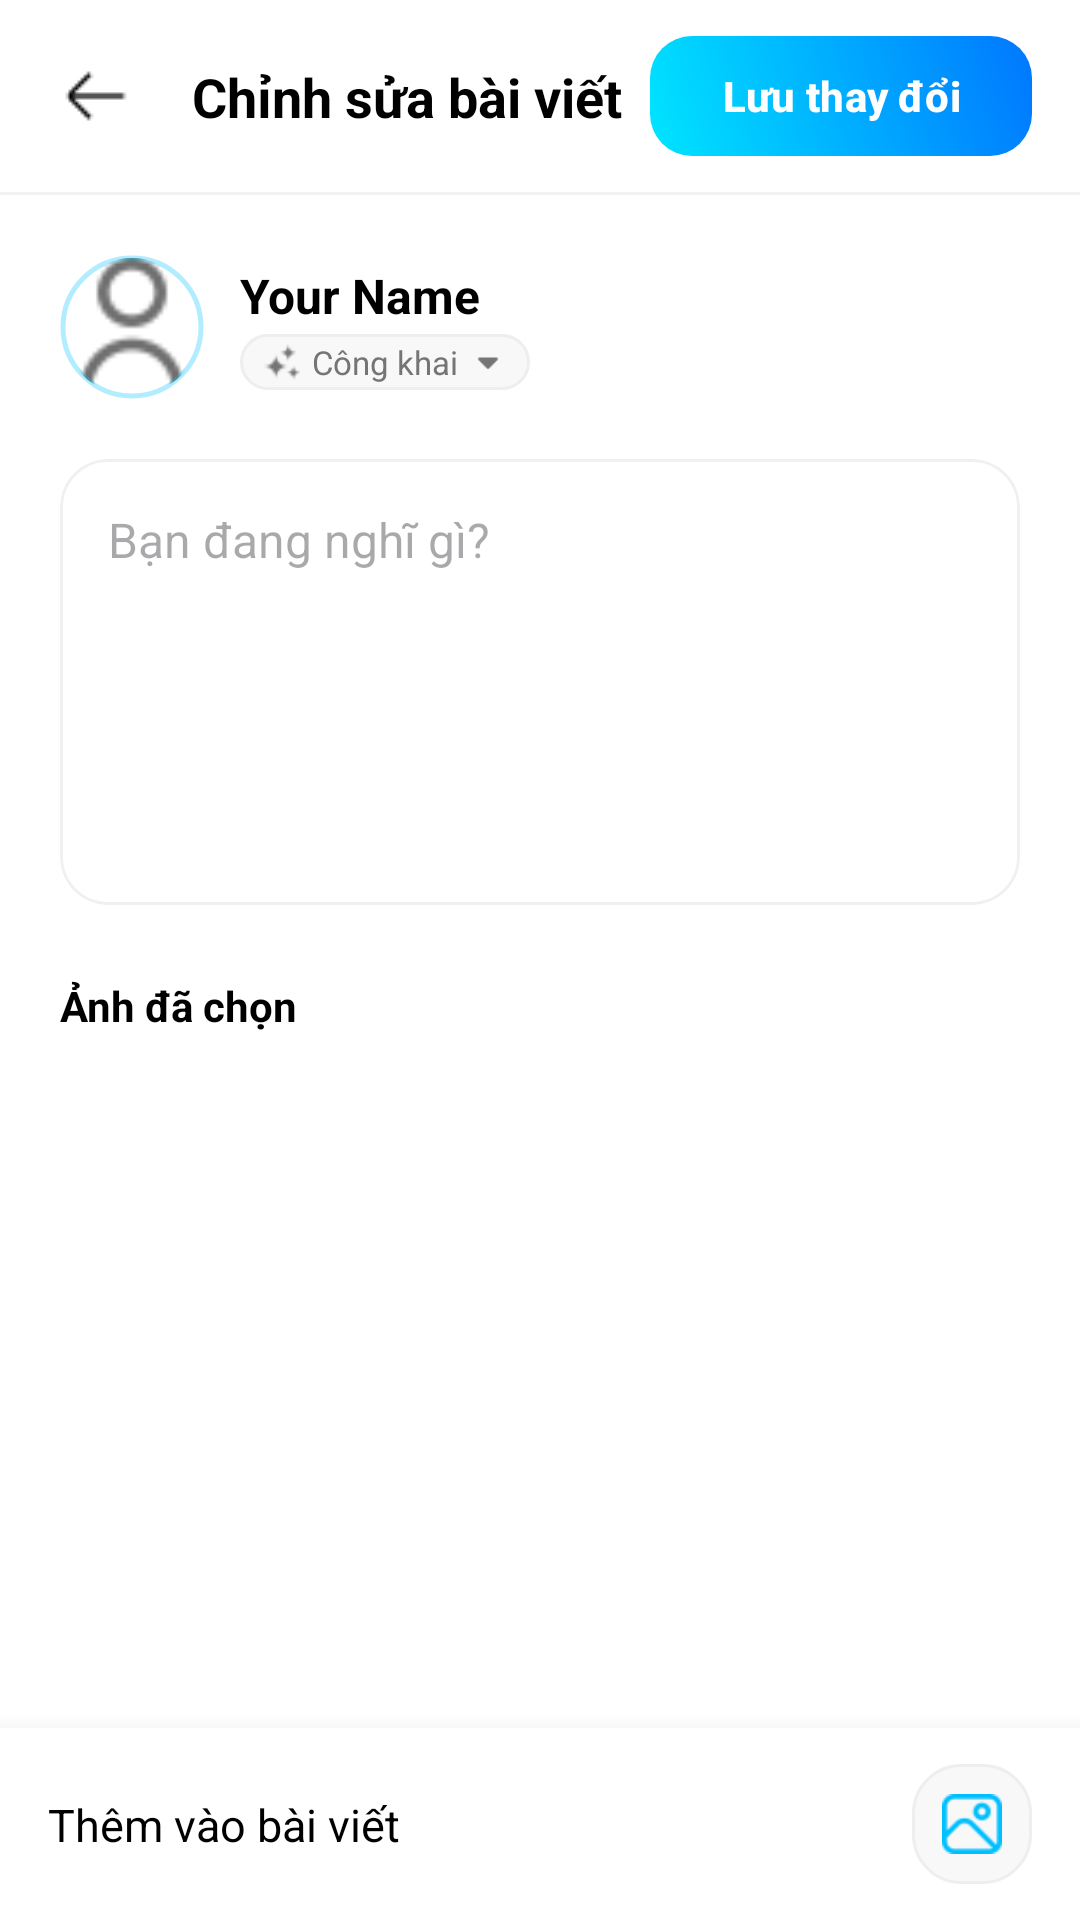

This screen was rendered from an Android layout file. Write that file and the resources it references.
<!-- AndroidManifest.xml: application theme Theme.MasterAI -->
<!-- res/layout/fragment_edit_post.xml -->
<?xml version="1.0" encoding="utf-8"?>
<layout xmlns:android="http://schemas.android.com/apk/res/android"
    xmlns:app="http://schemas.android.com/apk/res-auto"
    xmlns:tools="http://schemas.android.com/tools">

    <androidx.constraintlayout.widget.ConstraintLayout
        android:layout_width="match_parent"
        android:layout_height="match_parent"
        android:background="@color/white"
        android:clickable="true"
        android:focusable="true">

        
        <androidx.constraintlayout.widget.ConstraintLayout
            android:id="@+id/clToolbar"
            android:layout_width="match_parent"
            android:layout_height="64dp"
            android:paddingHorizontal="8dp"
            app:layout_constraintTop_toTopOf="parent">

            <ImageButton
                android:id="@+id/btnBack"
                android:layout_width="48dp"
                android:layout_height="48dp"
                android:background="?attr/selectableItemBackgroundBorderless"
                android:contentDescription="Quay lại"
                android:padding="12dp"
                android:src="@drawable/ic_arrow_back"
                app:layout_constraintBottom_toBottomOf="parent"
                app:layout_constraintStart_toStartOf="parent"
                app:layout_constraintTop_toTopOf="parent"
                app:tint="@color/black" />

            <TextView
                android:id="@+id/tvTitle"
                android:layout_width="wrap_content"
                android:layout_height="wrap_content"
                android:layout_marginStart="8dp"
                android:text="Chỉnh sửa bài viết"
                android:textColor="@color/black"
                android:textSize="18sp"
                android:textStyle="bold"
                app:layout_constraintBottom_toBottomOf="parent"
                app:layout_constraintStart_toEndOf="@id/btnBack"
                app:layout_constraintTop_toTopOf="parent" />

            <com.google.android.material.button.MaterialButton
                android:id="@+id/btnUpdatePost"
                android:layout_width="wrap_content"
                android:layout_height="40dp"
                android:layout_marginEnd="8dp"
                android:background="@drawable/bg_button_ai_gradient"
                android:text="Lưu thay đổi"
                android:textAllCaps="false"
                android:textColor="@color/white"
                android:textSize="14sp"
                android:textStyle="bold"
                app:backgroundTint="@null"
                app:cornerRadius="20dp"
                app:layout_constraintBottom_toBottomOf="parent"
                app:layout_constraintEnd_toEndOf="parent"
                app:layout_constraintTop_toTopOf="parent" />

        </androidx.constraintlayout.widget.ConstraintLayout>

        <View
            android:id="@+id/vHeaderDivider"
            android:layout_width="match_parent"
            android:layout_height="1dp"
            android:background="#F2F2F2"
            app:layout_constraintTop_toBottomOf="@id/clToolbar" />

        
        <androidx.core.widget.NestedScrollView
            android:layout_width="match_parent"
            android:layout_height="0dp"
            android:fillViewport="true"
            app:layout_constraintBottom_toTopOf="@id/clBottomActions"
            app:layout_constraintTop_toBottomOf="@id/vHeaderDivider">

            <LinearLayout
                android:layout_width="match_parent"
                android:layout_height="wrap_content"
                android:orientation="vertical"
                android:padding="20dp">

                
                <LinearLayout
                    android:layout_width="match_parent"
                    android:layout_height="wrap_content"
                    android:layout_marginBottom="20dp"
                    android:gravity="center_vertical"
                    android:orientation="horizontal">

                    <com.google.android.material.imageview.ShapeableImageView
                        android:id="@+id/ivUserAvatar"
                        android:layout_width="48dp"
                        android:layout_height="48dp"
                        android:padding="1dp"
                        android:scaleType="centerCrop"
                        android:src="@drawable/ic_user"
                        app:shapeAppearanceOverlay="@style/CircleImage"
                        app:strokeColor="@color/ai_border_glow"
                        app:strokeWidth="1.5dp" />

                    <LinearLayout
                        android:layout_width="wrap_content"
                        android:layout_height="wrap_content"
                        android:layout_marginStart="12dp"
                        android:orientation="vertical">

                        <TextView
                            android:id="@+id/tvUserName"
                            android:layout_width="wrap_content"
                            android:layout_height="wrap_content"
                            android:text="Your Name"
                            android:textColor="@color/black"
                            android:textSize="16sp"
                            android:textStyle="bold" />

                        <LinearLayout
                            android:layout_width="wrap_content"
                            android:layout_height="wrap_content"
                            android:layout_marginTop="2dp"
                            android:background="@drawable/bg_input_field"
                            android:gravity="center_vertical"
                            android:paddingHorizontal="8dp"
                            android:paddingVertical="2dp">

                            <ImageView
                                android:layout_width="12dp"
                                android:layout_height="12dp"
                                android:src="@drawable/ic_star"
                                app:tint="@color/gray_text" />

                            <TextView
                                android:layout_width="wrap_content"
                                android:layout_height="wrap_content"
                                android:layout_marginStart="4dp"
                                android:text="Công khai"
                                android:textColor="@color/gray_text"
                                android:textSize="11sp" />

                            <ImageView
                                android:layout_width="12dp"
                                android:layout_height="12dp"
                                android:layout_marginStart="4dp"
                                android:src="@drawable/ic_down"
                                app:tint="@color/gray_text" />
                        </LinearLayout>
                    </LinearLayout>
                </LinearLayout>

                
                <com.google.android.material.card.MaterialCardView
                    android:layout_width="match_parent"
                    android:layout_height="wrap_content"
                    app:cardBackgroundColor="@color/white"
                    app:cardCornerRadius="16dp"
                    app:cardElevation="0dp"
                    app:strokeColor="#F0F0F0"
                    app:strokeWidth="1dp">

                    <EditText
                        android:id="@+id/etPostContent"
                        android:layout_width="match_parent"
                        android:layout_height="wrap_content"
                        android:background="@null"
                        android:gravity="top"
                        android:hint="Bạn đang nghĩ gì?"
                        android:importantForAutofill="no"
                        android:inputType="textMultiLine"
                        android:minLines="6"
                        android:padding="16dp"
                        android:textColor="@color/black"
                        android:textSize="16sp" />
                </com.google.android.material.card.MaterialCardView>

                
                <TextView
                    android:layout_width="wrap_content"
                    android:layout_height="wrap_content"
                    android:layout_marginTop="24dp"
                    android:text="Ảnh đã chọn"
                    android:textColor="@color/black"
                    android:textSize="14sp"
                    android:textStyle="bold" />

                <androidx.recyclerview.widget.RecyclerView
                    android:id="@+id/rvImages"
                    android:layout_width="match_parent"
                    android:layout_height="wrap_content"
                    android:layout_marginTop="12dp"
                    android:clipToPadding="false"
                    android:orientation="horizontal"
                    app:layoutManager="androidx.recyclerview.widget.LinearLayoutManager"
                    tools:listitem="@layout/item_asset_sample" />

            </LinearLayout>
        </androidx.core.widget.NestedScrollView>

        
        <androidx.constraintlayout.widget.ConstraintLayout
            android:id="@+id/clBottomActions"
            android:layout_width="match_parent"
            android:layout_height="wrap_content"
            android:background="@color/white"
            android:elevation="12dp"
            android:paddingHorizontal="16dp"
            android:paddingVertical="12dp"
            app:layout_constraintBottom_toBottomOf="parent">

            <TextView
                android:id="@+id/tvAddMore"
                android:layout_width="wrap_content"
                android:layout_height="wrap_content"
                android:text="Thêm vào bài viết"
                android:textColor="@color/black"
                android:textSize="15sp"
                app:layout_constraintBottom_toBottomOf="parent"
                app:layout_constraintStart_toStartOf="parent"
                app:layout_constraintTop_toTopOf="parent" />

            <LinearLayout
                android:layout_width="wrap_content"
                android:layout_height="wrap_content"
                android:orientation="horizontal"
                app:layout_constraintBottom_toBottomOf="parent"
                app:layout_constraintEnd_toEndOf="parent"
                app:layout_constraintTop_toTopOf="parent">

                <ImageButton
                    android:id="@+id/btnUploadImage"
                    android:layout_width="40dp"
                    android:layout_height="40dp"
                    android:background="@drawable/bg_input_field"
                    android:padding="10dp"
                    android:scaleType="fitCenter"
                    android:src="@drawable/ic_image"
                    app:tint="@color/ai_primary" />

            </LinearLayout>

        </androidx.constraintlayout.widget.ConstraintLayout>

    </androidx.constraintlayout.widget.ConstraintLayout>
</layout>
<!-- res/layout/item_asset_sample.xml (included above) -->
<?xml version="1.0" encoding="utf-8"?>
<com.google.android.material.card.MaterialCardView xmlns:android="http://schemas.android.com/apk/res/android"
    xmlns:app="http://schemas.android.com/apk/res-auto"
    android:layout_width="120dp"
    android:layout_height="180dp"
    android:layout_marginEnd="12dp"
    app:cardCornerRadius="16dp"
    app:cardElevation="2dp"
    app:strokeWidth="0dp">

    <RelativeLayout
        android:layout_width="match_parent"
        android:layout_height="match_parent">

        <ImageView
            android:id="@+id/ivAsset"
            android:layout_width="match_parent"
            android:layout_height="match_parent"
            android:scaleType="centerCrop"
            android:src="@drawable/ic_launcher_background" />

        <LinearLayout
            android:layout_width="match_parent"
            android:layout_height="wrap_content"
            android:layout_alignParentBottom="true"
            android:background="#80000000"
            android:orientation="vertical"
            android:padding="4dp">

            <TextView
                android:id="@+id/tvAssetType"
                android:layout_width="wrap_content"
                android:layout_height="wrap_content"
                android:layout_gravity="center"
                android:text="Asset Name"
                android:textColor="@color/white"
                android:textSize="10sp"
                android:textStyle="bold" />

            <TextView
                android:id="@+id/createAt"
                android:layout_width="wrap_content"
                android:layout_height="wrap_content"
                android:layout_gravity="center"
                android:text="Free"
                android:textColor="@color/ai_primary"
                android:textSize="10sp" />
        </LinearLayout>
    </RelativeLayout>
</com.google.android.material.card.MaterialCardView>
<!-- resources referenced by this layout -->
<resources>
  <color name="ai_border_glow">#4D00BFFF</color>
  <color name="ai_primary">#00BFFF</color>
  <color name="black">#FF000000</color>
  <color name="gray_text">#757575</color>
  <color name="white">#FFFFFFFF</color>
  <!-- drawable bg_button_ai_gradient (drawable) -->
  <?xml version="1.0" encoding="utf-8"?>
  <shape xmlns:android="http://schemas.android.com/apk/res/android"
      android:shape="rectangle">
  
      <corners android:radius="14dp" />
  
      <gradient
          android:angle="45"
          android:endColor="@color/ai_gradient_end"
          android:startColor="@color/ai_gradient_start"
          android:type="linear" />
  </shape>
  <!-- drawable bg_input_field (drawable) -->
  <?xml version="1.0" encoding="utf-8"?>
  <shape xmlns:android="http://schemas.android.com/apk/res/android">
      <solid android:color="#F8F8F8" />
      <corners android:radius="16dp" />
      <stroke android:width="1dp" android:color="#EEEEEE" />
  </shape>
  <!-- drawable ic_arrow_back: png bitmap (drawable, 242 bytes) -->
  <!-- drawable ic_down: png bitmap (drawable, 292 bytes) -->
  <!-- drawable ic_image: png bitmap (drawable, 1061 bytes) -->
  <!-- drawable ic_star: png bitmap (drawable, 526 bytes) -->
  <!-- drawable ic_user: png bitmap (drawable, 1072 bytes) -->
  <style name="CircleImage">
          <item name="cornerSize">50%</item>
      </style>
  <style name="Theme.MasterAI" parent="Base.Theme.MasterAI" />
  <color name="ai_gradient_end">#0077FF</color>
  <color name="ai_gradient_start">#00E5FF</color>
  <style name="Base.Theme.MasterAI" parent="Theme.Material3.DayNight.NoActionBar">
          
          <item name="colorPrimary">@color/purple_primary</item>
      </style>
  <color name="purple_primary">#00BFFF</color>
</resources>
